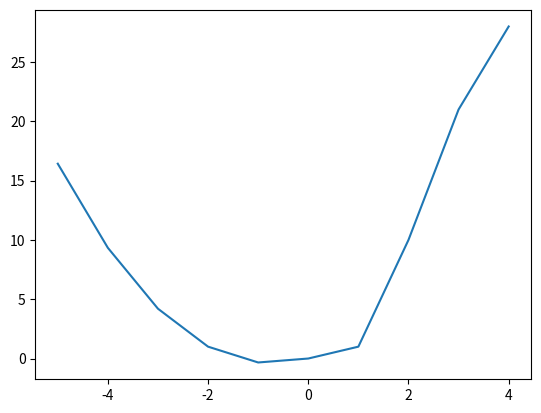

The script that saved this image:
import numpy as np 
import matplotlib.pyplot as plt 

def f(x):
    dx = 0.0000000001
    try:
        y = (x**3 - 2*x)/(x-2)
    except: 
        y = (f(x+dx) + f(x-dx)) / 2
    return y 

x = []
y = []

for i in range(-5,5):
    x.append(i)
    y.append(f(i))
    print(i, f(i))

fig, ax = plt.subplots()
ax.plot(x, y)

plt.show()

